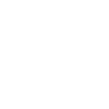
t = 0.00 s
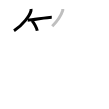
t = 3.25 s
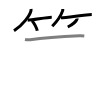
t = 6.50 s
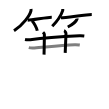
t = 9.50 s
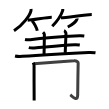
t = 12.75 s
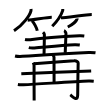
t = 16.00 s

The animated SVG that drew these frames (rendered in a browser with its animation timeline set to each time). Animation: 16 SMIL elements (animate=16); one cycle of 16.00 s.

<svg width="109px" height="109px" viewBox="0 0 px 109px" xmlns="http://www.w3.org/2000/svg" xmlns:xlink="http://www.w3.org/1999/xlink" xml:space="preserve" version="1.1"  baseProfile="full">
<path d="M30.99,9c0.05,0.51,0.1,1.32-0.1,2.06C29.73,15.4,23.09,24.92,14,30.75" style="fill:none;stroke:black;stroke-width:3;opacity:0">
  <animate attributeType="CSS" attributeName="opacity" from="0" to="1" begin="0s" dur="1s" repeatCount="0" fill="freeze" />
</path>
<path d="M27.73,20.27c4.22,0,19.28-2.99,24.02-2.99" style="fill:none;stroke:black;stroke-width:3;opacity:0">
  <animate attributeType="CSS" attributeName="opacity" from="0" to="1" begin="1s" dur="1s" repeatCount="0" fill="freeze" />
</path>
<path d="M32,20.75c1.85,1.77,4.79,7.26,5.25,10" style="fill:none;stroke:black;stroke-width:3;opacity:0">
  <animate attributeType="CSS" attributeName="opacity" from="0" to="1" begin="2s" dur="1s" repeatCount="0" fill="freeze" />
</path>
<path d="M62.74,9c0.03,0.41,0.13,1.06-0.06,1.63C61.28,14.9,57.39,21,52.25,26.25" style="fill:none;stroke:black;stroke-width:3;opacity:0">
  <animate attributeType="CSS" attributeName="opacity" from="0" to="1" begin="3s" dur="1s" repeatCount="0" fill="freeze" />
</path>
<path d="M60.98,17.7c4.97,0,25.19-3.23,30.77-3.23" style="fill:none;stroke:black;stroke-width:3;opacity:0">
  <animate attributeType="CSS" attributeName="opacity" from="0" to="1" begin="4s" dur="1s" repeatCount="0" fill="freeze" />
</path>
<path d="M77.02,18.5c0.03,0.2,0.05,0.52-0.05,0.8c-0.63,1.7-4.26,5.42-9.21,7.7" style="fill:none;stroke:black;stroke-width:3;opacity:0">
  <animate attributeType="CSS" attributeName="opacity" from="0" to="1" begin="5s" dur="1s" repeatCount="0" fill="freeze" />
</path>
<path d="M25.02,39.46c1.36,0.3,3.87,0.41,5.22,0.24c5.52-0.71,35.81-3.2,49.28-3.88c2.27-0.12,3.63,0.09,4.77,0.24" style="fill:none;stroke:black;stroke-width:3;opacity:0">
  <animate attributeType="CSS" attributeName="opacity" from="0" to="1" begin="6s" dur="1s" repeatCount="0" fill="freeze" />
</path>
<path d="M43.01,32.24c0.74,0.76,1.38,1.01,1.38,2.6c0,0.56-0.15,11.89-0.35,19.81" style="fill:none;stroke:black;stroke-width:3;opacity:0">
  <animate attributeType="CSS" attributeName="opacity" from="0" to="1" begin="7s" dur="1s" repeatCount="0" fill="freeze" />
</path>
<path d="M64.01,30.63c1.07,0.3,1.98,2.42,1.97,2.99c-0.14,4.55-0.48,11.32-0.78,19.29" style="fill:none;stroke:black;stroke-width:3;opacity:0">
  <animate attributeType="CSS" attributeName="opacity" from="0" to="1" begin="8s" dur="1s" repeatCount="0" fill="freeze" />
</path>
<path d="M28.79,47.63c1.45,0.37,4.13,0.45,5.58,0.34c11.45-0.93,25.9-2.55,40.33-3.22c2.43-0.11,3.89,0.15,5.1,0.33" style="fill:none;stroke:black;stroke-width:3;opacity:0">
  <animate attributeType="CSS" attributeName="opacity" from="0" to="1" begin="9s" dur="1s" repeatCount="0" fill="freeze" />
</path>
<path d="M15.03,55.94c1.94,0.47,5.52,0.57,7.46,0.42c12.42-1.01,42.52-2.82,66.2-3.91c3.24-0.15,5.19,0.19,6.81,0.41" style="fill:none;stroke:black;stroke-width:3;opacity:0">
  <animate attributeType="CSS" attributeName="opacity" from="0" to="1" begin="10s" dur="1s" repeatCount="0" fill="freeze" />
</path>
<path d="M33.24,62.55c0.29,0.63,0.91,2.06,0.82,3.19c-0.1,1.13,0.1,32.8,0.1,34.69" style="fill:none;stroke:black;stroke-width:3;opacity:0">
  <animate attributeType="CSS" attributeName="opacity" from="0" to="1" begin="11s" dur="1s" repeatCount="0" fill="freeze" />
</path>
<path d="M33.89,63.84c5.9-0.47,39.06-2.98,40.23-3.14c2.48-0.36,4.05,1.6,4.04,2.19c-0.12,3.66-0.47,29.37-0.47,32.1c0,7.3-5.43,1.25-7.43-0.19" style="fill:none;stroke:black;stroke-width:3;opacity:0">
  <animate attributeType="CSS" attributeName="opacity" from="0" to="1" begin="12s" dur="1s" repeatCount="0" fill="freeze" />
</path>
<path d="M52.88,55c0.08,0.19,1.13,0.97,1.13,2.16c0,7.66,0.09,15.52,0.09,25.65" style="fill:none;stroke:black;stroke-width:3;opacity:0">
  <animate attributeType="CSS" attributeName="opacity" from="0" to="1" begin="13s" dur="1s" repeatCount="0" fill="freeze" />
</path>
<path d="M 21.293333,73.83 c 11.22,-0.48 57.734584,-2.43 69.874584,-2.77" style="fill:none;stroke:black;stroke-width:3;opacity:0">
  <animate attributeType="CSS" attributeName="opacity" from="0" to="1" begin="14s" dur="1s" repeatCount="0" fill="freeze" />
</path>
<path d="M17.88,84.59c1.44,0.26,4.07,0.3,5.51,0.24c17.76-0.84,49.44-3.39,65.33-3.83c2.39-0.07,3.83,0.1,5.02,0.23" style="fill:none;stroke:black;stroke-width:3;opacity:0">
  <animate attributeType="CSS" attributeName="opacity" from="0" to="1" begin="15s" dur="1s" repeatCount="0" fill="freeze" />
</path>
</svg>
